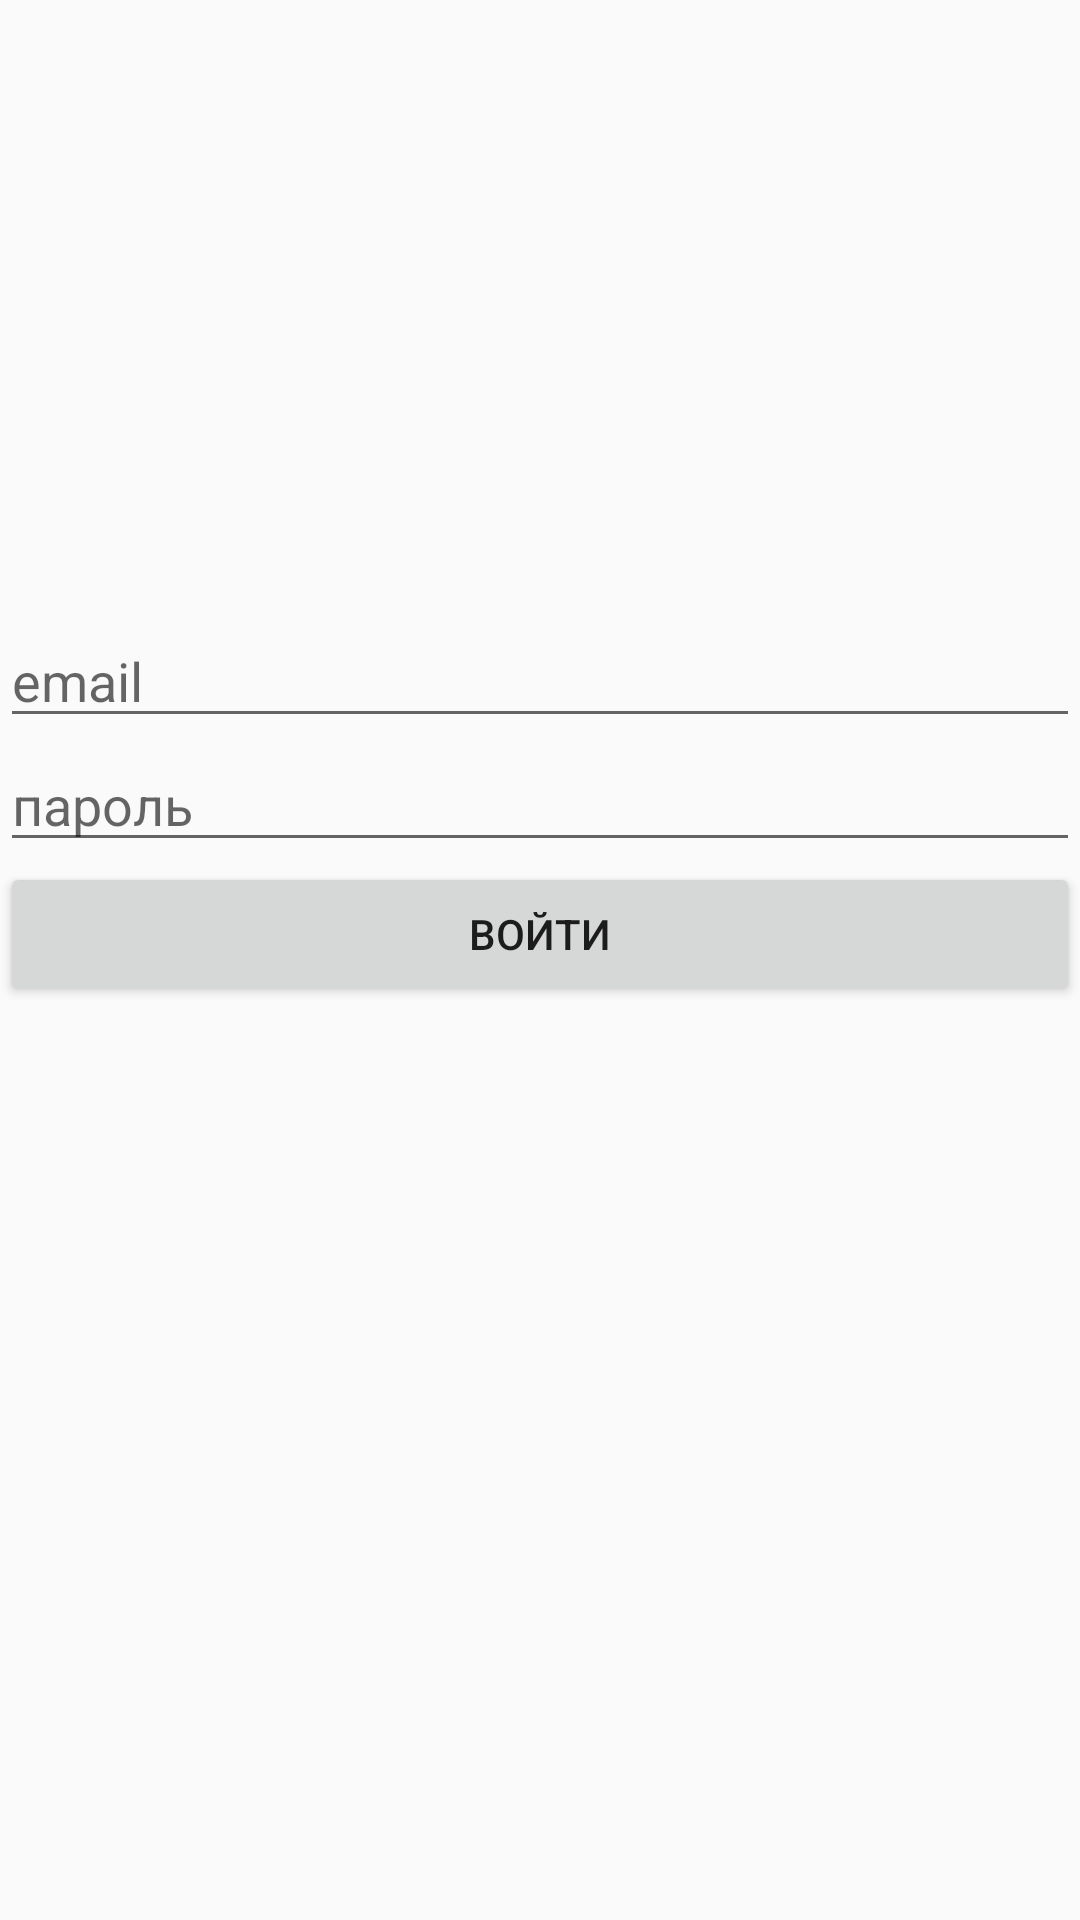

Produce the Android XML layout that renders to this screen, including the resource entries it uses.
<!-- AndroidManifest.xml: application theme Theme.DrivingSchoolAppAndroidClient -->
<!-- res/layout/login_activity.xml -->
<?xml version="1.0" encoding="utf-8"?>
<LinearLayout xmlns:android="http://schemas.android.com/apk/res/android"
    xmlns:tools="http://schemas.android.com/tools"
    android:layout_width="match_parent"
    android:layout_height="match_parent"
    android:gravity="center"
    android:orientation="vertical"
    android:paddingBottom="100dp">

    <EditText
        android:id="@+id/et_email"
        style="@style/TextField"
        android:layout_width="match_parent"
        android:layout_height="wrap_content"
        android:ems="10"
        android:hint="email"
        android:inputType="textEmailAddress"
        tools:layout_editor_absoluteX="73dp"
        tools:layout_editor_absoluteY="38dp" />

    <EditText
        android:id="@+id/et_password"
        style="@style/TextField"
        android:layout_width="match_parent"
        android:layout_height="wrap_content"
        android:ems="10"
        android:hint="пароль"
        android:inputType="textPassword"
        tools:layout_editor_absoluteX="86dp"
        tools:layout_editor_absoluteY="131dp" />

    <Button
        android:id="@+id/btn_login"
        style="@style/MainButton"
        android:layout_width="match_parent"
        android:layout_height="wrap_content"
        android:text="Войти" />

</LinearLayout>
<!-- resources referenced by this layout -->
<resources>
  <style name="Theme.DrivingSchoolAppAndroidClient" parent="Theme.AppCompat.DayNight.DarkActionBar">
          
          <item name="colorPrimary">@color/primary</item>
          <item name="colorPrimaryVariant">@color/purple_700</item>
          <item name="colorOnPrimary">@color/white</item>
          
          <item name="colorSecondary">@color/secondary</item>
          <item name="colorSecondaryVariant">@color/teal_700</item>
          <item name="colorOnSecondary">@color/black</item>
          
          <item name="android:statusBarColor">?attr/colorPrimaryVariant</item>
          
      </style>
  <color name="primary">#0560FA</color>
  <color name="purple_700">#FF3700B3</color>
  <color name="white">#FFFFFF</color>
  <color name="secondary">#EC8000</color>
  <color name="teal_700">#FF018786</color>
  <color name="black">#000000</color>
</resources>
